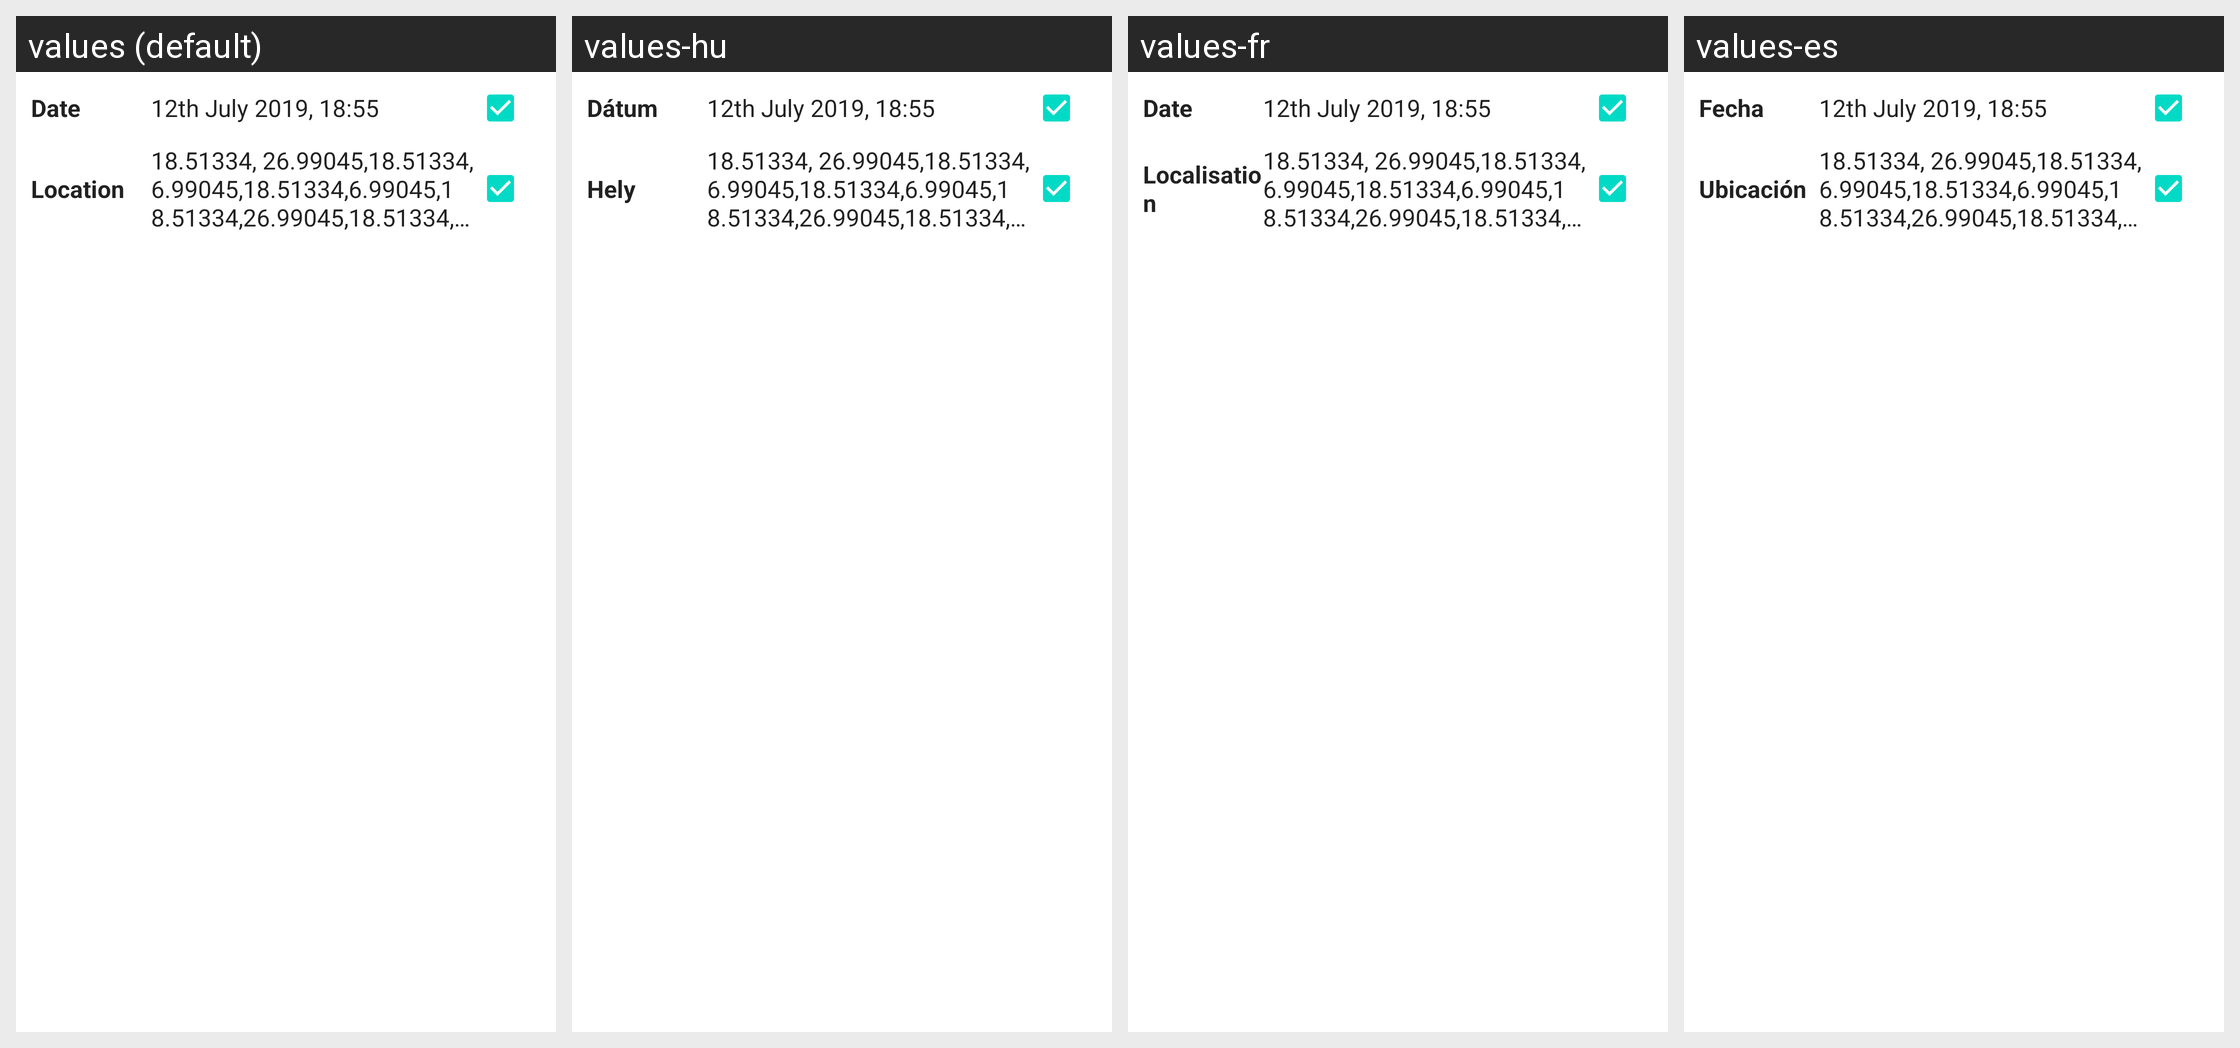

Translations of the strings shown on this Android screen, per locale in the grid:
Android screen res/layout/photo_metadata_suggestion_dialog.xml rendered under 4 locales, left to right: values (default), values-hu, values-fr, values-es. Device: Nexus 5 (rendered at 1080×1920; each locale shown at half size, 540×960, under a caption strip naming it); theme Theme.MaterialComponents.DayNight.NoActionBar.
Other locales in the repository, not shown: values-ar, values-bg-rBG, values-bs-rBA, values-ca, values-cs, values-da, values-de, values-el, values-fa, values-fi, values-gl-rES, values-he, values-hi, values-hr, values-id, values-in, values-it, values-ja, values-ko, values-lt-rLT, values-lv-rLV, values-nb, values-nl, values-no, values-pl, values-pt, values-pt-rBR, values-ro, values-ru, values-sk, values-sl-rSI, values-sv, values-th, values-tr, values-uk, values-vi, values-zh-rCN, values-zh-rTW.
Strings drawn on this screen, with the default value and each locale's value (text and hints the layout hard-codes, and strings that could not be matched under every locale, appear in the picture but are not listed):

date
  values: Date
  values-hu: Dátum
  values-fr: Date
  values-es: Fecha

location
  values: Location
  values-hu: Hely
  values-fr: Localisation
  values-es: Ubicación
